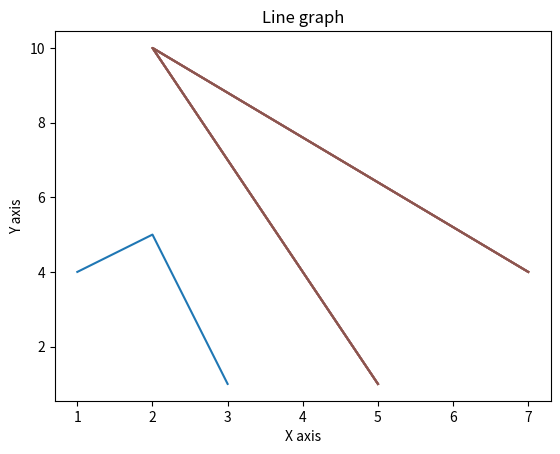
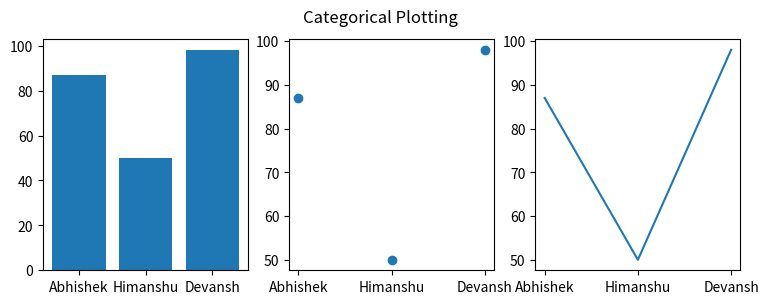

Python code for these plots, in order:
import numpy as np
import  pandas as pd
from matplotlib import pyplot as plt
#ploting our canvas
plt.plot([1,2,3],[4,5,1])
#display the graph
plt.show()

def firstPlot():
    x = [5, 2, 7]
    y = [1, 10, 4]
    plt.plot(x, y)
    plt.title('Line graph')
    plt.ylabel('Y axis')
    plt.xlabel('X axis')
    plt.show()
for i in range(5):
    firstPlot()

def secondPlot():
    names = ['Abhishek', 'Himanshu', 'Devansh']
    marks = [87, 50, 98]

    plt.figure(figsize=(9, 3))

    plt.subplot(131)
    plt.bar(names, marks)
    plt.subplot(132)
    plt.scatter(names, marks)
    plt.subplot(133)
    plt.plot(names, marks)
    plt.suptitle('Categorical Plotting')
    plt.show()

secondPlot()